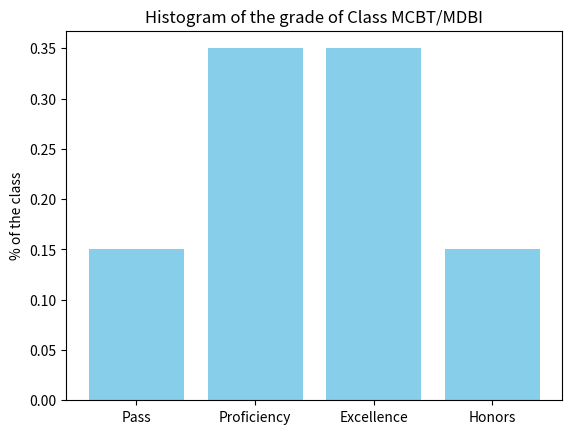

The matplotlib source for this figure:
#!/usr/bin/env python3
# -*- coding: utf-8 -*-
"""
Created on Tue Nov 13 09:11:25 2018

@author: arthurmaroquenefroissart
"""

message = "this is a hidden message"


#%% White exercice : create a more accurate version of calculate_volume_cilinder 
#and calculate_volume_sphere that gets the pi constant from the math module

import math 

#%%

def calculate_volume_cilinder (r,h):
    print (pi* r**2 *h)
    
#%%
    
def calculate_volume_sphere (r,h):
    print ((4*pi)/3*r**3)

#%% Blue Belt : Investigate how to create histograms using the matplotlib library. 
# Create a function that uses the matplotlib library to plot the histogram of the grade 
#distribution in an imaginary IE class with 100 students.  Remember that there
# are 15% pass, 35% proficiency, 35% excellence, and 15% honors in a class.


import matplotlib
import numpy as np
import matplotlib.pyplot as plt

class_ranking = (0.15,0.35,0.35,0.15)


ind = np.arange(len(class_ranking))  # the x locations for the groups
width = 0.50  #the width of the bar 

fig, ax = plt.subplots()
histogram_1 = ax.bar([0,1,2,3], class_ranking,
                color='SkyBlue', label='Class Proficiency')

# Add some text for labels, title and custom x-axis tick labels, etc.
ax.set_ylabel('% of the class')
ax.set_title('Histogram of the grade of Class MCBT/MDBI')
ax.set_xticks(ind)
ax.set_xticklabels(('Pass', 'Proficiency', 'Excellence', 'Honors'))


#%% Black Belt 